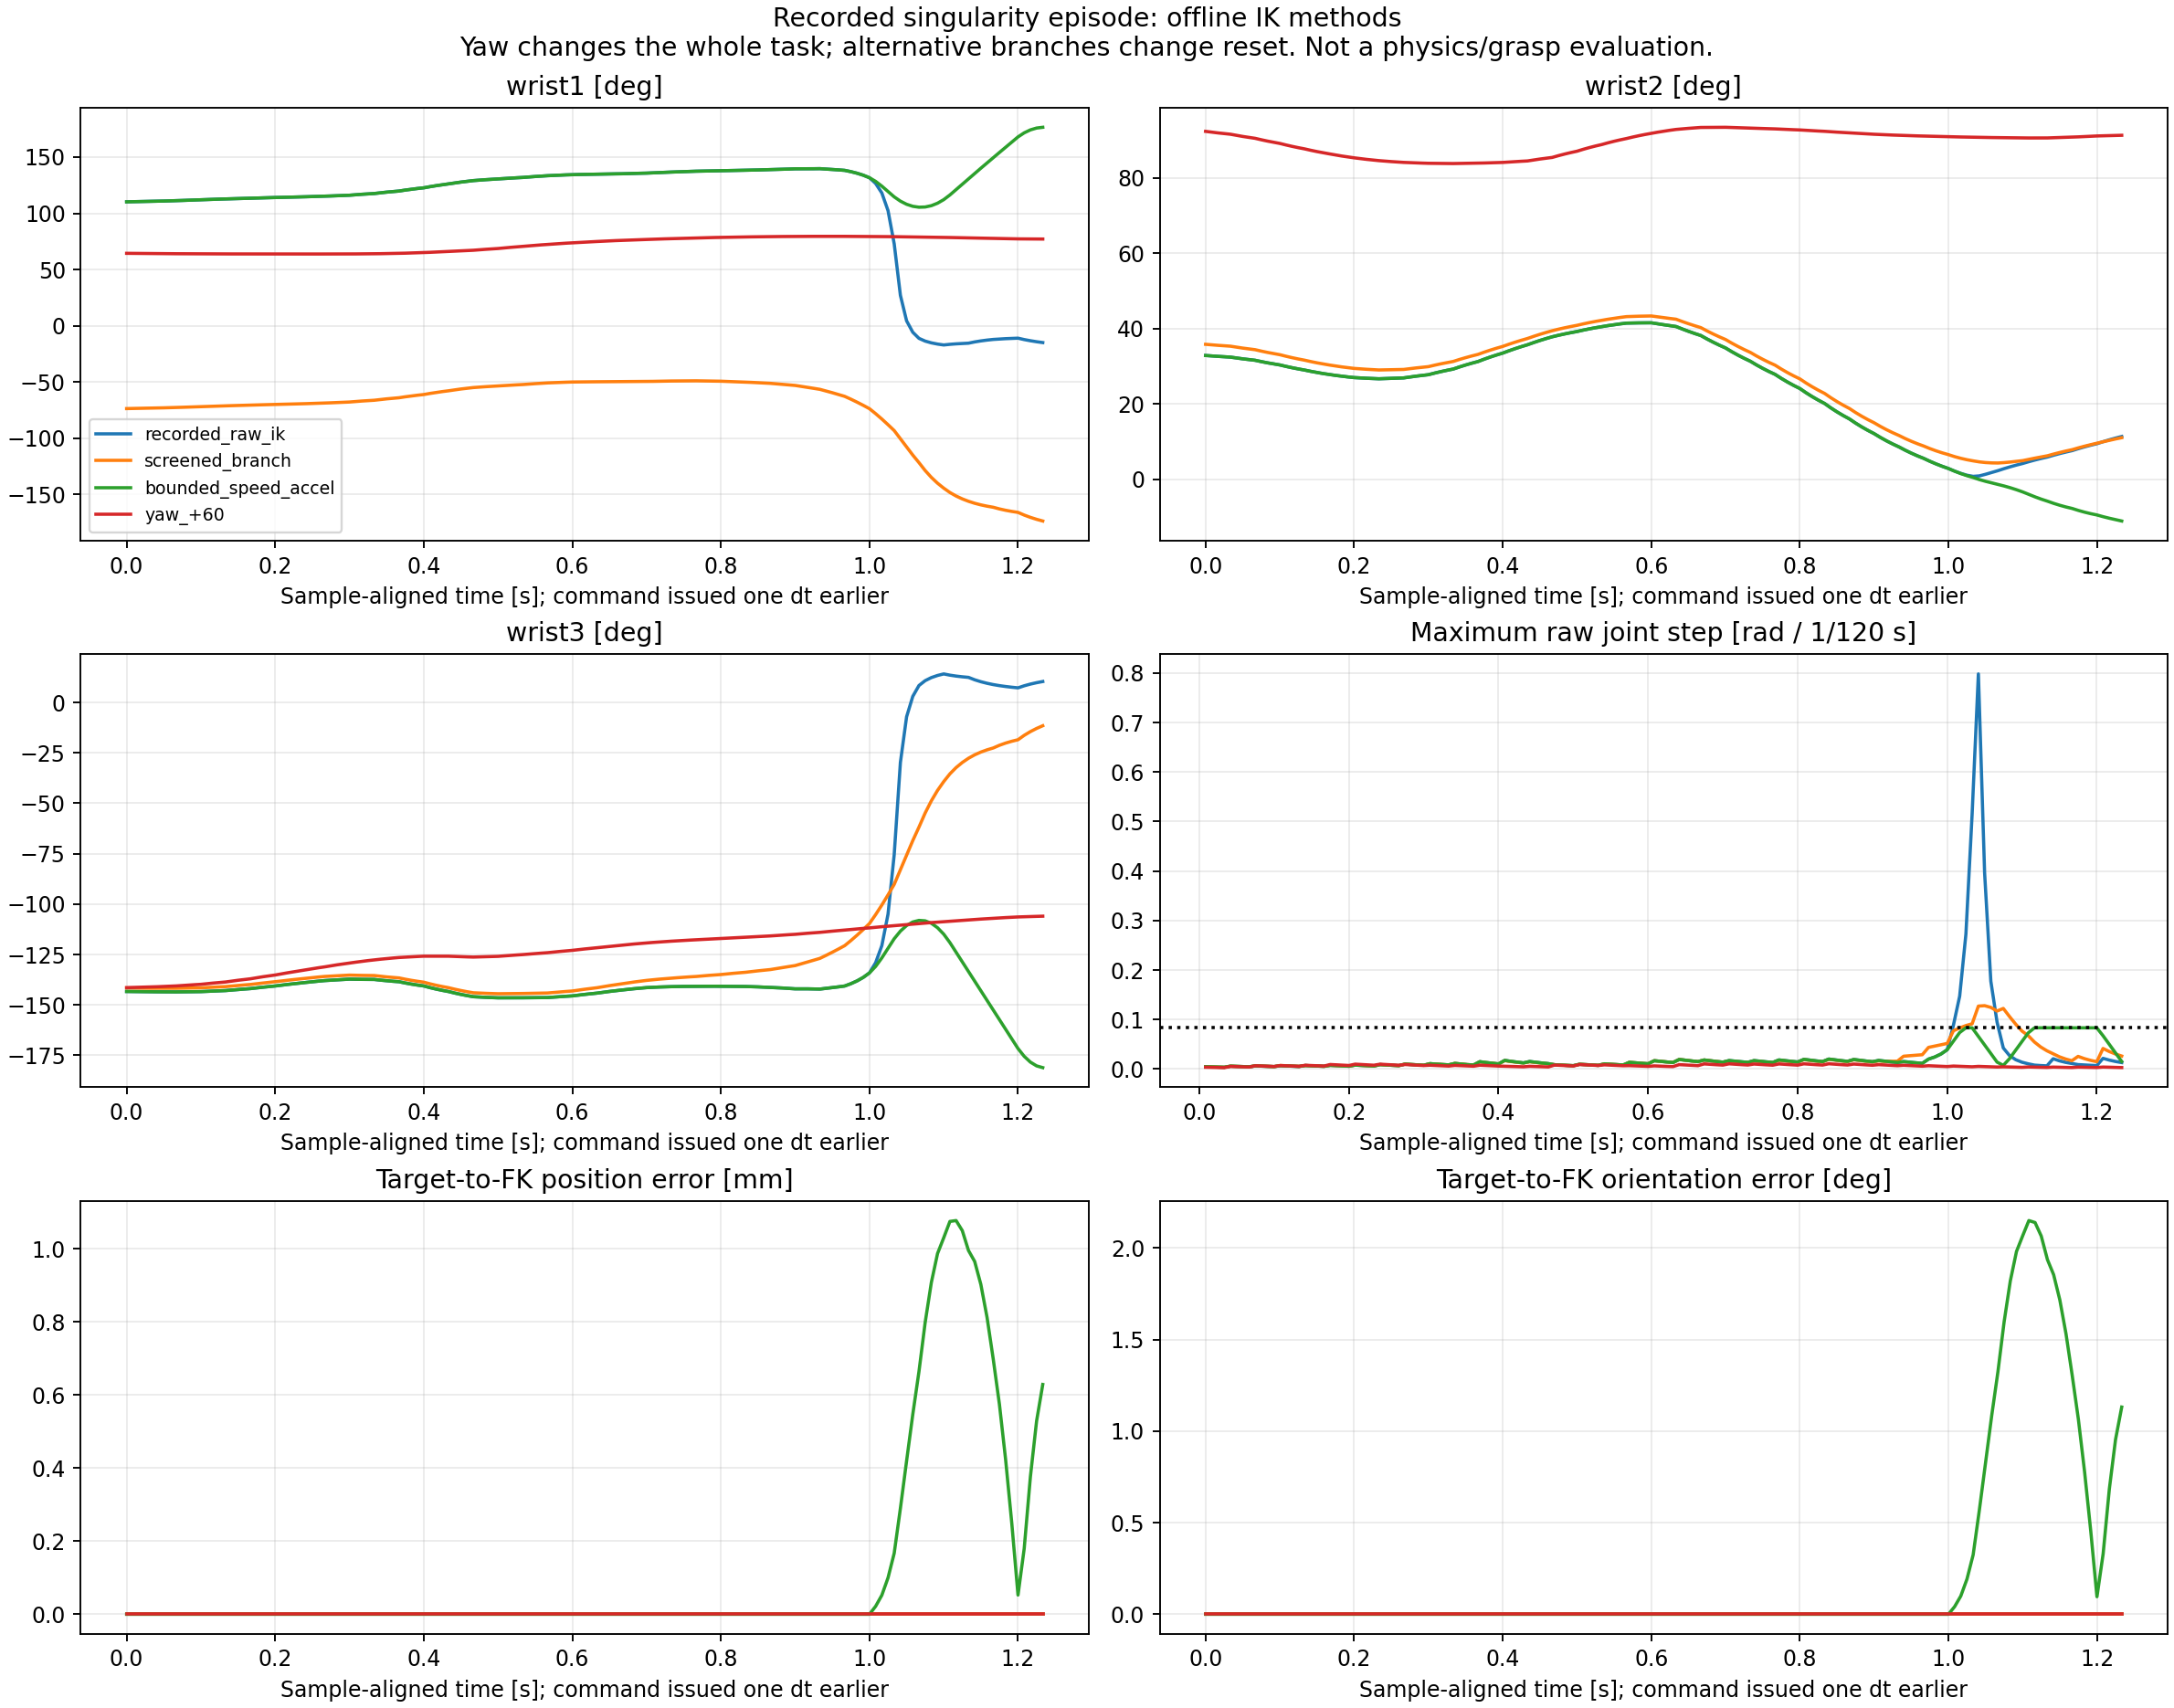

The data file committed next to this chart (first rows):
method, same_target, same_reset_joints, complete, strict_pose, coarse_clear, velocity_ok, screened_pass, max_step_rad, max_speed_rad_s, max_acceleration_rad_s2, max_position_error_mm, max_rotation_error_deg, min_wrist_axis_separation_deg
recorded_raw_ik, True, True, True, True, True, False, False, 0.7982, 95.78, 5789, 4.8026169540132984e-12, 3.0930212847767086e-12, 0.7837
recorded_command, True, True, True, False, True, False, False, 0.08333, 10, 640.1, 16.84, 6.839, 0.7837
warm_start, True, True, True, True, True, False, False, 0.7982, 95.78, 5789, 8.098378883731431e-12, 3.5643062982276832e-12, 0.7837
end_margin_01, True, True, True, True, True, False, False, 0.7982, 95.78, 5789, 9.032470430640941e-12, 4.442773406714262e-12, 0.7837
initial_branch, True, False, True, True, False, True, False, 0.0189, 2.268, 110.6, 5.377678589054804e-12, 3.44504586425326e-12, 62.49
screened_branch, True, False, True, True, True, False, False, 0.1281, 15.37, 514.9, 7.774546801431157e-12, 3.011680058897977e-12, 4.327
bounded_speed, True, True, True, False, True, True, False, 0.08333, 10, 2397, 0.4247, 0.8092, 0.2065
bounded_speed_accel, True, True, True, False, True, True, False, 0.08333, 10, 250, 1.077, 2.15, 0.07045
yaw_-60, False, False, True, True, True, True, True, 0.021, 2.52, 98.81, 4.183318662577483e-12, 1.3999059320863175e-12, 61.47
yaw_-30, False, False, True, True, True, True, True, 0.03733, 4.48, 180.1, 5.836348169995074e-12, 3.3632734613536465e-12, 28.14
yaw_-15, False, False, True, True, True, True, True, 0.04734, 5.681, 195.5, 6.930951263489157e-12, 3.742223878704024e-12, 13.45
yaw_+15, False, False, True, True, True, True, True, 0.01673, 2.008, 101.7, 4.848991207050345e-12, 3.1295773218901306e-12, 35.66
yaw_+30, False, False, True, True, True, True, True, 0.01416, 1.699, 84.43, 4.1004107616799286e-13, 1.9901353577630628e-13, 57.24
yaw_+60, False, False, True, True, True, True, True, 0.01073, 1.288, 65.43, 3.7341307954279785e-13, 7.047638390378532e-14, 83.76
yaw_+90, False, False, True, True, True, True, True, 0.01175, 1.41, 71.2, 1.1861247086098814e-12, 6.304401750627225e-13, 63.21
